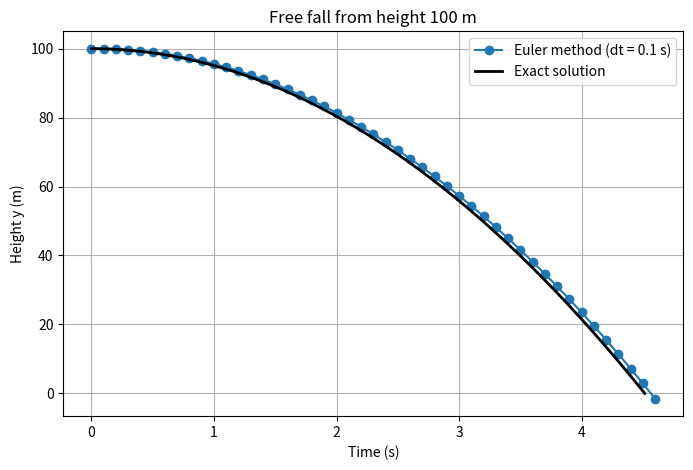

Generate this figure with matplotlib:
import numpy as np
import matplotlib.pyplot as plt

def simulate_freefall(h, dt, g=9.81):
    """Simulate 1D free fall using the Euler method.
    
    Parameters:
        h  : initial height (m)
        dt : time step (s)
        g  : gravitational acceleration (m/s²)
    
    Returns:
        t_arr, y_arr, vy_arr : lists of time, height, velocity
    """
    y, vy = h, 0.0
    t = 0.0
    
    t_arr, y_arr, vy_arr = [t], [y], [vy]
    
    while y >= 0:
        # Compute acceleration
        ay = -g  # Gravity acts downward
        
        # Euler update
        y  = y + vy * dt   # update height using current velocity
        vy = vy + ay * dt  # update velocity using acceleration
        t  = t + dt
        
        t_arr.append(t)
        y_arr.append(y)
        vy_arr.append(vy)
    
    return t_arr, y_arr, vy_arr


h = 100
dt = 0.1

# Simulate the motion using the Euler method
# and compare it to the exact solution

t_arr, y_arr, vy_arr = simulate_freefall(h, dt)

t_exact = np.linspace(0, np.sqrt(2 * h / 9.81), 500)
y_exact = h - 0.5 * 9.81 * t_exact**2

plt.figure(figsize=(8, 5))
plt.plot(t_arr, y_arr, 'o-', label=f'Euler method (dt = {dt} s)')
plt.plot(t_exact, y_exact, 'k-', linewidth=2, label='Exact solution')
plt.xlabel('Time (s)')
plt.ylabel('Height y (m)')
plt.title('Free fall from height 100 m')
plt.grid(True)
plt.legend()
plt.show()
